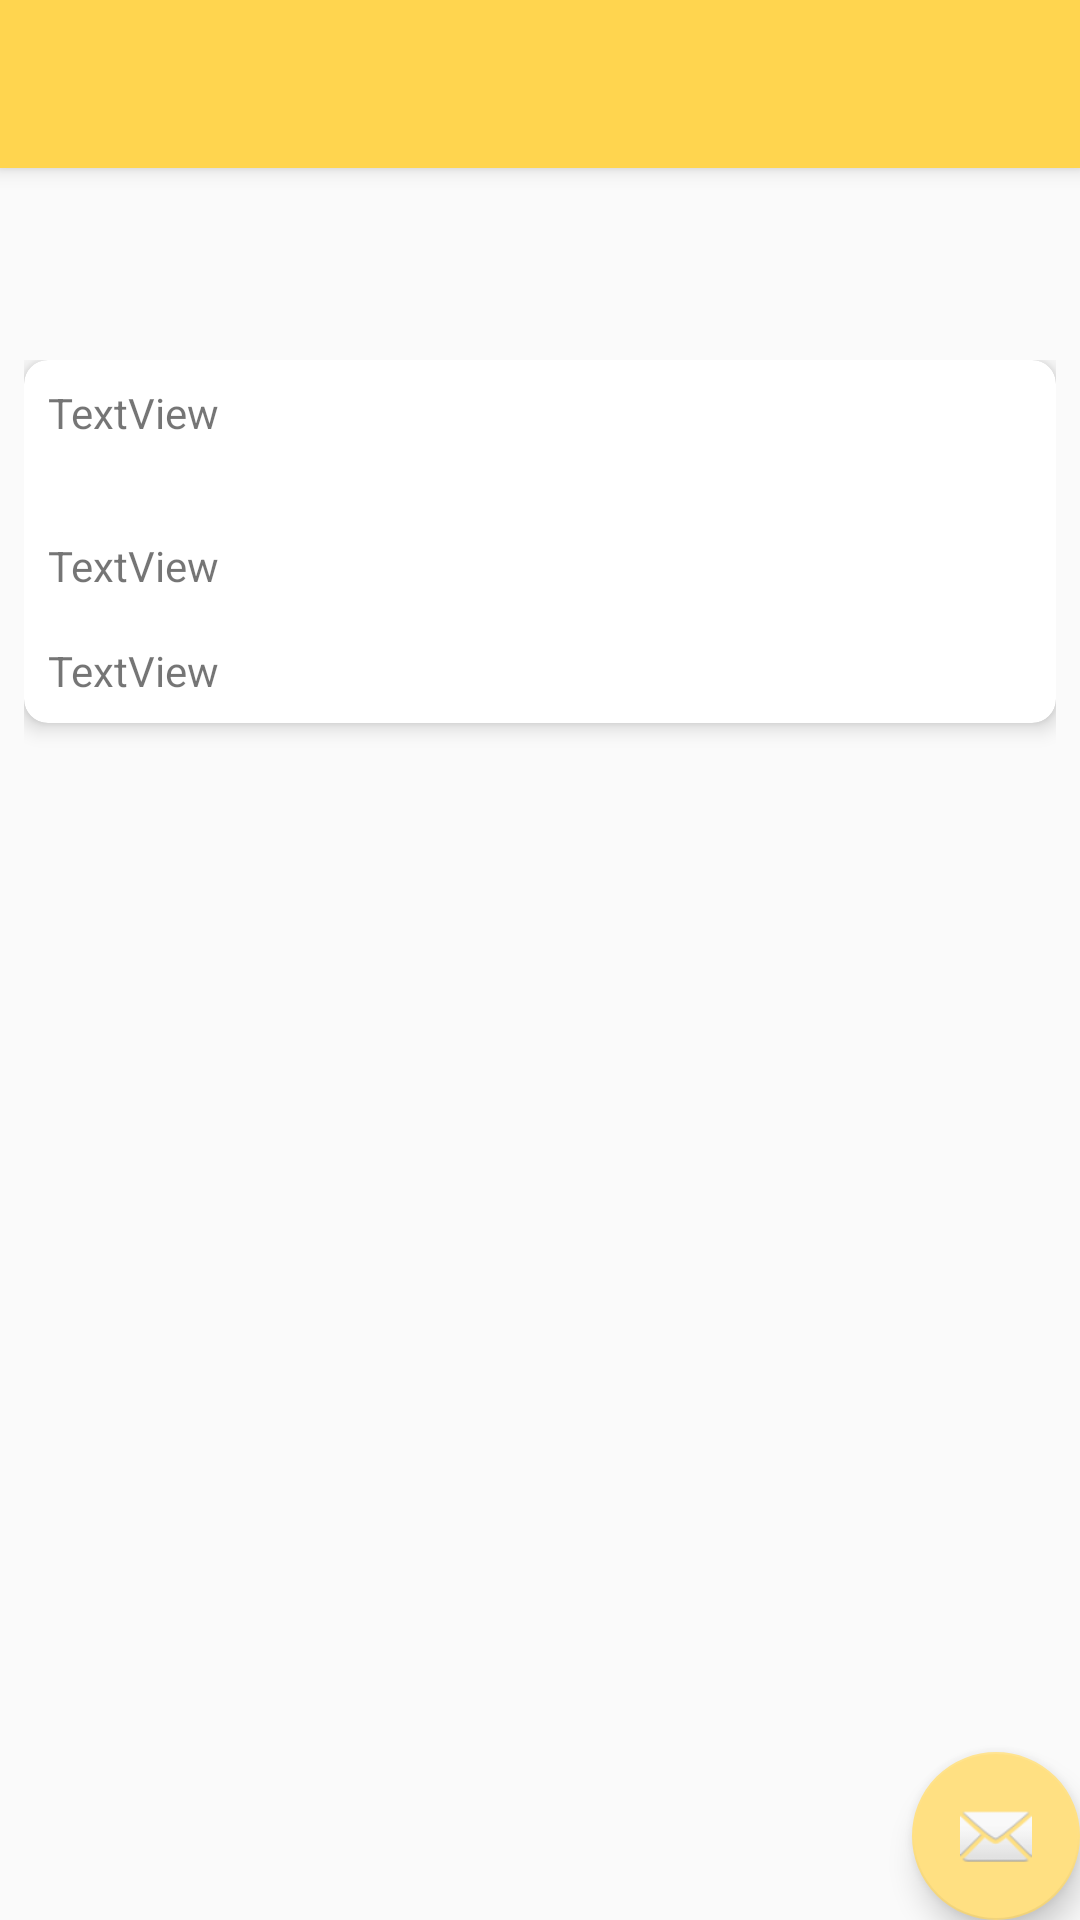

The Android layout XML behind this screen, and the referenced resources:
<!-- AndroidManifest.xml: application theme AppTheme -->
<!-- res/layout/activity_photo_detail.xml -->
<?xml version="1.0" encoding="utf-8"?>
<androidx.coordinatorlayout.widget.CoordinatorLayout xmlns:android="http://schemas.android.com/apk/res/android"
    xmlns:app="http://schemas.android.com/apk/res-auto"
    xmlns:tools="http://schemas.android.com/tools"
    android:layout_width="match_parent"
    android:layout_height="match_parent"
    tools:context="com.raphaelbaron.flickerbrowser.PhotoDetailActivity">

    <com.google.android.material.appbar.AppBarLayout
        android:layout_width="match_parent"
        android:layout_height="wrap_content"
        android:theme="@style/AppTheme.AppBarOverlay">

        <androidx.appcompat.widget.Toolbar
            android:id="@+id/toolbar"
            android:layout_width="match_parent"
            android:layout_height="?attr/actionBarSize"
            android:background="?attr/colorPrimary"
            app:popupTheme="@style/AppTheme.PopupOverlay" />

    </com.google.android.material.appbar.AppBarLayout>

    <include layout="@layout/content_photo_detail"/>

    <com.google.android.material.floatingactionbutton.FloatingActionButton
        android:id="@+id/fab"
        android:layout_width="wrap_content"
        android:layout_height="wrap_content"
        android:layout_gravity="bottom|end"
        android:layout_margin="@dimen/fab_margin"
        app:srcCompat="@android:drawable/ic_dialog_email" />

</androidx.coordinatorlayout.widget.CoordinatorLayout>
<!-- res/layout/content_photo_detail.xml (included above) -->
<?xml version="1.0" encoding="utf-8"?>
<LinearLayout xmlns:android="http://schemas.android.com/apk/res/android"
    xmlns:app="http://schemas.android.com/apk/res-auto"
    xmlns:tools="http://schemas.android.com/tools"
    android:id="@+id/content_photo_detail"
    android:layout_width="match_parent"
    android:layout_height="match_parent"
    android:orientation="vertical"
    app:layout_behavior="@string/appbar_scrolling_view_behavior"
    tools:context=".MainActivity"
    tools:showIn="@layout/activity_photo_detail">

    <ScrollView
        android:layout_width="match_parent"
        android:layout_height="match_parent"
        android:layout_marginTop="?actionBarSize"
        android:padding="8dp">

        <androidx.cardview.widget.CardView
            android:layout_width="match_parent"
            android:layout_height="wrap_content"
            android:layout_marginBottom="16dp"
            app:cardCornerRadius="8dp"
            app:cardElevation="4dp">

            <LinearLayout
                android:layout_width="match_parent"
                android:layout_height="wrap_content"
                android:orientation="vertical">

                <TextView
                    android:id="@+id/photo_author"
                    android:layout_width="match_parent"
                    android:layout_height="wrap_content"
                    android:layout_margin="8dp"
                    android:text="TextView" />

                <ImageView
                    android:id="@+id/photo_image"
                    android:layout_width="match_parent"
                    android:layout_height="wrap_content"
                    android:layout_margin="8dp"
                    android:scaleType="fitCenter"
                    app:srcCompat="@drawable/baseline_insert_photo_black_48dp" />

                <TextView
                    android:id="@+id/photo_title"
                    android:layout_width="match_parent"
                    android:layout_height="wrap_content"
                    android:layout_margin="8dp"
                    android:text="TextView" />

                <TextView
                    android:id="@+id/photo_tags"
                    android:layout_width="match_parent"
                    android:layout_height="wrap_content"
                    android:layout_margin="8dp"
                    android:text="TextView" />
            </LinearLayout>
        </androidx.cardview.widget.CardView>
    </ScrollView>
</LinearLayout>
<!-- resources referenced by this layout -->
<resources>
  <style name="AppTheme.AppBarOverlay" parent="ThemeOverlay.AppCompat.Dark.ActionBar" />
  <style name="AppTheme.PopupOverlay" parent="ThemeOverlay.AppCompat.Light" />
  <style name="AppTheme" parent="Theme.AppCompat.Light.DarkActionBar">
          
          <item name="colorPrimary">@color/colorPrimary</item>
          <item name="colorPrimaryDark">@color/colorPrimaryDark</item>
          <item name="colorAccent">@color/colorAccent</item>
          <item name="cardBackgroundColor">@color/amberLight</item>
      </style>
  <color name="colorPrimary">#ffd54f</color>
  <color name="colorPrimaryDark">#ffa000</color>
  <color name="colorAccent">#ffe082</color>
  <color name="amberLight">#ffd740</color>
</resources>
